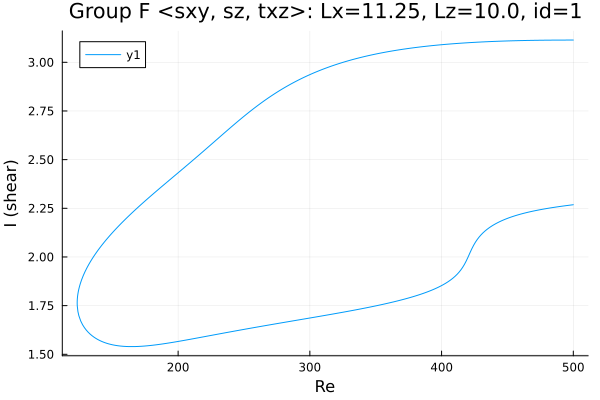

Source data for this figure (header and first rows):
Re, shear
500.0, 3.114
500, 3.114
498.6, 3.114
497.1, 3.114
495.7, 3.114
494.3, 3.114
492.9, 3.114
491.5, 3.114
490.1, 3.114
488.7, 3.114
487.2, 3.114
485.8, 3.114
484.4, 3.114
483, 3.114
481.6, 3.114
480.2, 3.114
478.8, 3.114
477.3, 3.114
475.9, 3.113
474.5, 3.113
473.1, 3.113
471.7, 3.113
470.3, 3.113
468.9, 3.113
467.4, 3.113
466, 3.112
464.6, 3.112
463.2, 3.112
461.8, 3.112
460.4, 3.112
459, 3.111
457.5, 3.111
456.1, 3.111
454.7, 3.111
453.3, 3.11
451.9, 3.11
450.5, 3.11
449.1, 3.11
447.6, 3.109
446.2, 3.109
444.8, 3.109
443.4, 3.108
442, 3.108
440.6, 3.108
439.2, 3.107
437.7, 3.107
436.3, 3.106
434.9, 3.106
433.5, 3.106
432.1, 3.105
430.7, 3.105
429.3, 3.104
427.8, 3.104
426.4, 3.103
425, 3.103
423.6, 3.102
422.2, 3.102
420.8, 3.101
419.4, 3.1
417.9, 3.1
... 532 more rows
